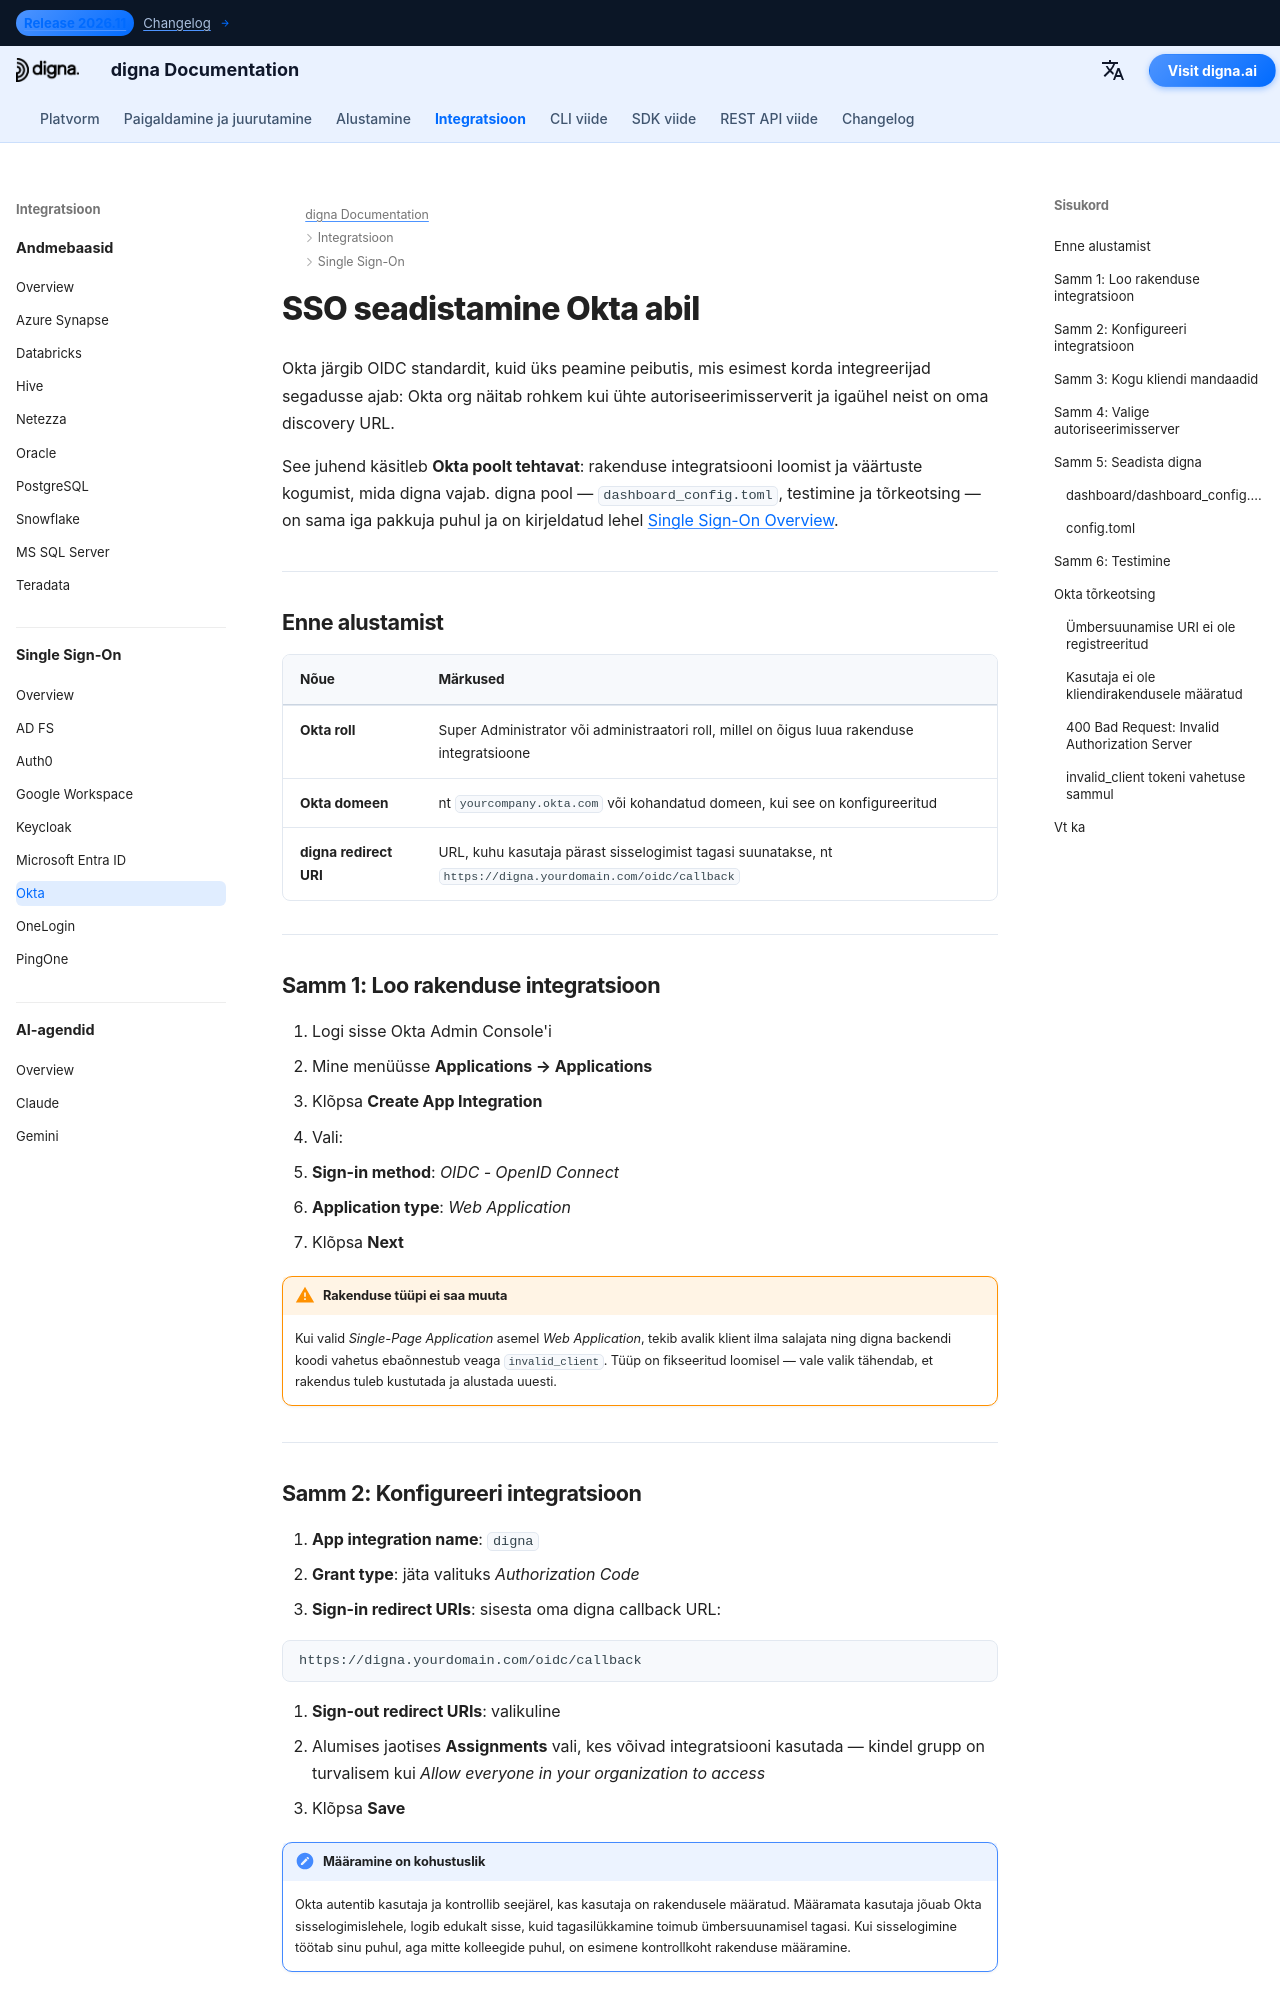

repository: dignaai/digna-docs · page: et/sso/okta_sso_guide/index.html · generator: mkdocs

---
title: Okta SSO – Single Sign-On integratsioon | digna dokumentatsioon
description: Seadista digna jaoks Single Sign-On Okta abil kasutades OpenID Connecti — rakenduse integratsioon, sisselogimise ümbersuunamise URI-d, kliendi mandaadid, autoriseerimiserveri valik ja vastav digna konfiguratsioon.
image: /assets/logo_square.png
keywords: digna sso, okta sso, okta oidc, rakenduse integratsioon, autoriseerimiserver, OpenID Connect, ettevõtte autentimine
---

# SSO seadistamine Okta abil

Okta järgib OIDC standardit, kuid üks peamine peibutis, mis esimest korda integreerijad segadusse ajab: Okta org näitab rohkem kui ühte autoriseerimisserverit ja igaühel neist on oma discovery URL.

See juhend käsitleb **Okta poolt tehtavat**: rakenduse integratsiooni loomist ja väärtuste kogumist, mida digna vajab. digna pool — `dashboard_config.toml`, testimine ja tõrkeotsing — on sama iga pakkuja puhul ja on kirjeldatud lehel [Single Sign-On Overview](overview.md).

---

## Enne alustamist

| Nõue | Märkused |
|---|---|
| **Okta roll** | Super Administrator või administraatori roll, millel on õigus luua rakenduse integratsioone |
| **Okta domeen** | nt `yourcompany.okta.com` või kohandatud domeen, kui see on konfigureeritud |
| **digna redirect URI** | URL, kuhu kasutaja pärast sisselogimist tagasi suunatakse, nt `https://digna.yourdomain.com/oidc/callback` |

---

## Samm 1: Loo rakenduse integratsioon

1. Logi sisse Okta Admin Console'i
2. Mine menüüsse **Applications → Applications**
3. Klõpsa **Create App Integration**
4. Vali:
   - **Sign-in method**: *OIDC - OpenID Connect*
   - **Application type**: *Web Application*
5. Klõpsa **Next**

!!! warning "Rakenduse tüüpi ei saa muuta"

    Kui valid *Single-Page Application* asemel *Web Application*, tekib avalik klient ilma salajata ning digna backendi koodi vahetus ebaõnnestub veaga `invalid_client`. Tüüp on fikseeritud loomisel — vale valik tähendab, et rakendus tuleb kustutada ja alustada uuesti.

---
